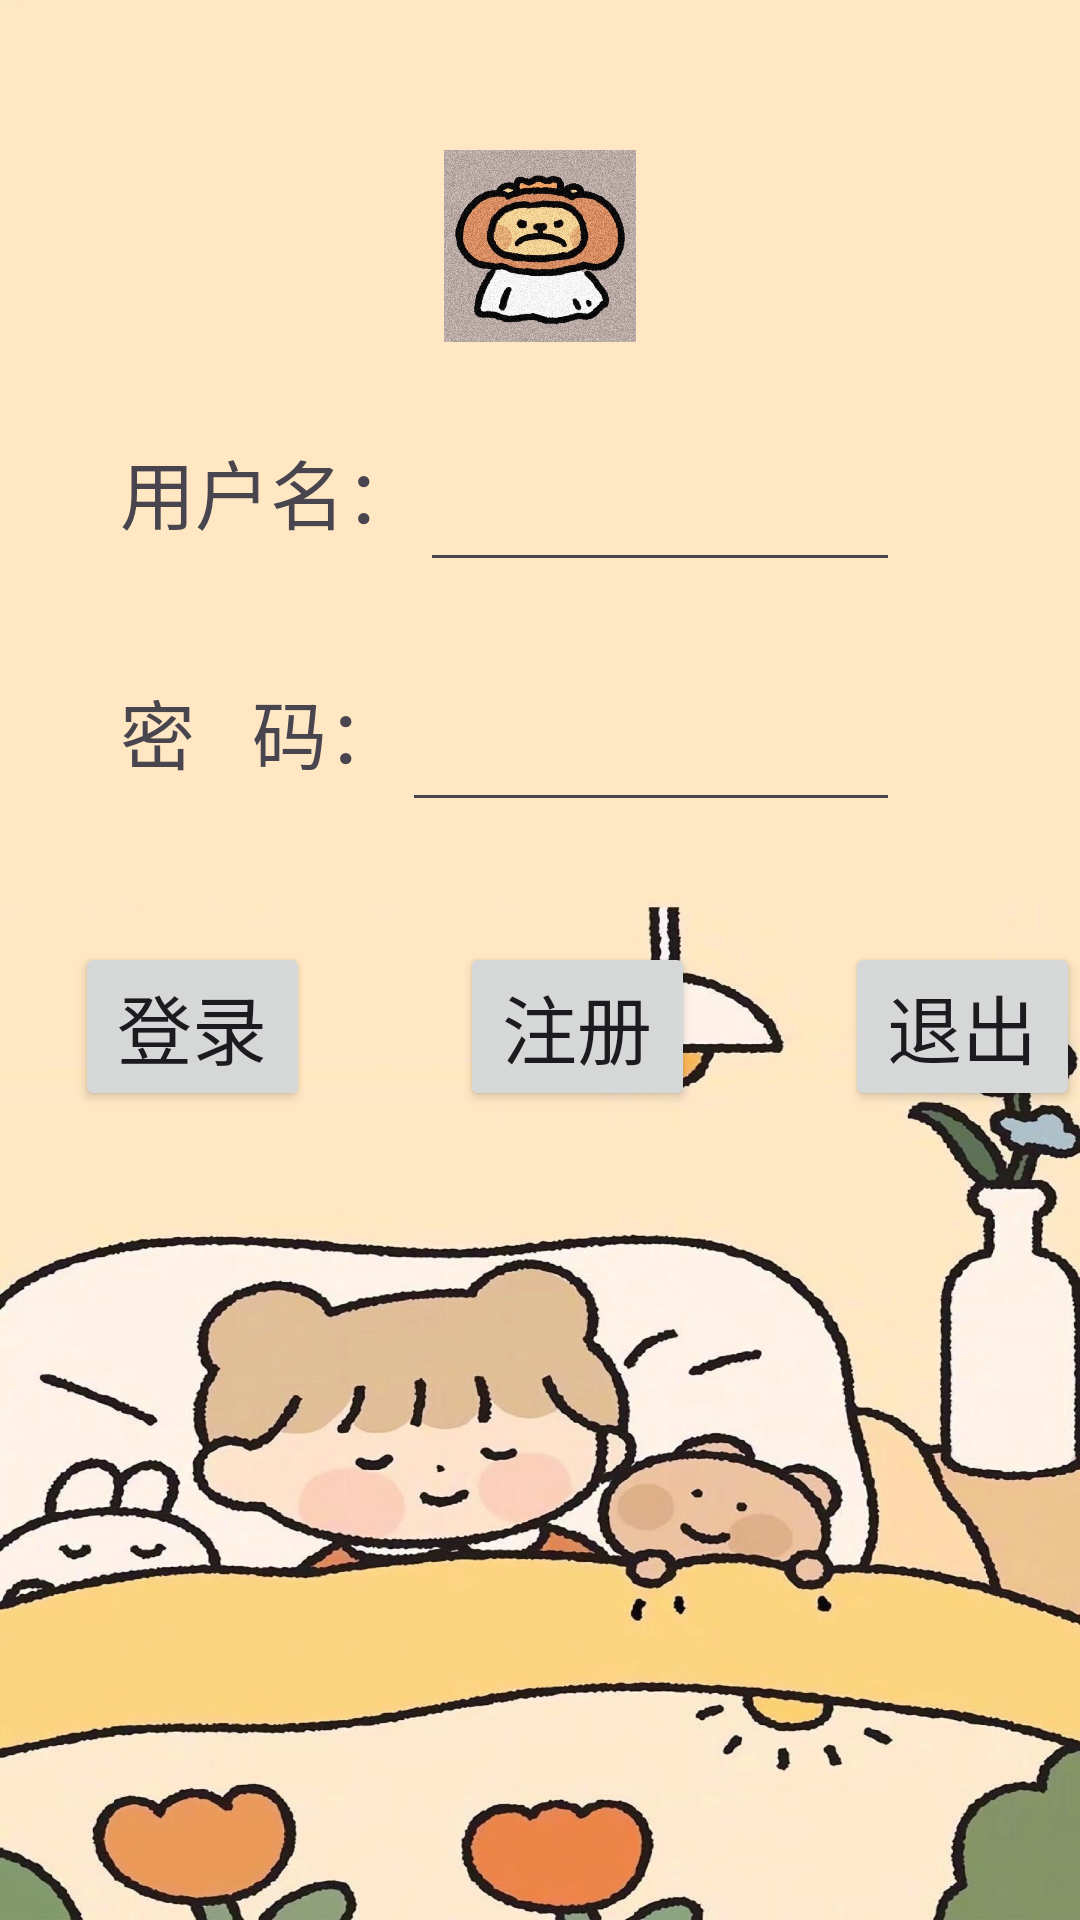

Here is an Android app screen rendered from its layout file. Give the layout XML and the strings, colors and styles it references.
<!-- AndroidManifest.xml: application theme Theme.Tst -->
<!-- res/layout/activity_login.xml -->
<?xml version="1.0" encoding="utf-8"?>
<LinearLayout xmlns:android="http://schemas.android.com/apk/res/android"
xmlns:app="http://schemas.android.com/apk/res-auto"
xmlns:tools="http://schemas.android.com/tools"
android:layout_width="match_parent"
android:layout_height="match_parent"
android:orientation="vertical"
tools:context=".LoginActivity"
android:background="@drawable/back">


<LinearLayout
    android:layout_width="match_parent"
    android:layout_height="wrap_content"
    android:gravity="center"
    android:layout_marginTop="50dp">
    <ImageView
        android:layout_width="64dp"
        android:layout_height="64dp"
        android:background="@drawable/loghead"
        ></ImageView>

</LinearLayout>
<LinearLayout
    android:layout_width="match_parent"
    android:layout_height="wrap_content"
    android:layout_marginTop="20dp"
    android:layout_marginLeft="30dp"
    android:layout_marginRight="30dp"
    android:background="@drawable/user_background">
    <TextView
        android:layout_width="wrap_content"
        android:layout_height="wrap_content"
        android:layout_gravity="center"
        android:text="用户名："
        android:layout_marginLeft="10dp"
        android:textSize="25sp"
        ></TextView>

    <EditText
        android:id="@+id/user_name"
        android:layout_width="match_parent"
        android:layout_height="60dp"
        android:layout_marginRight="30dp"
        android:textColor="@color/colorBlack"
        android:maxLines="1"
        ></EditText>
</LinearLayout>

<LinearLayout
    android:layout_width="match_parent"
    android:layout_height="wrap_content"
    android:layout_marginTop="20dp"
    android:layout_marginLeft="30dp"
    android:layout_marginRight="30dp"
    android:background="@drawable/user_background">
    <TextView
        android:layout_width="wrap_content"
        android:layout_height="wrap_content"
        android:layout_gravity="center"
        android:text="密   码："
        android:layout_marginLeft="10dp"
        android:textSize="25sp"
        ></TextView>

    <EditText
        android:id="@+id/user_password"
        android:layout_width="match_parent"
        android:layout_height="60dp"
        android:layout_marginRight="30dp"
        android:textColor="@color/colorBlack"
        android:maxLines="1"
        android:inputType="textPassword"
        ></EditText>
</LinearLayout>

<LinearLayout
    android:layout_width="match_parent"
    android:layout_height="wrap_content"
    android:layout_marginTop="40dp"
    android:orientation="horizontal">
    <Button
        android:id="@+id/login"
        android:layout_width="0dp"
        android:layout_weight="1"
        android:layout_marginLeft="25dp"
        android:layout_height="wrap_content"
        android:text="登录"
        android:textSize="25sp"
        android:layout_gravity="center"
        ></Button>

    <Button
        android:id="@+id/regist"
        android:layout_width="0dp"
        android:layout_weight="1"
        android:layout_marginRight="25dp"
        android:layout_marginLeft="50dp"
        android:layout_height="wrap_content"
        android:text="注册"
        android:textSize="25dp"
        ></Button>

    <Button
        android:id="@+id/logout"
        android:layout_width="0dp"
        android:layout_weight="1"
        android:layout_marginLeft="25dp"
        android:layout_height="wrap_content"
        android:text="退出"
        android:textSize="25sp"
        android:layout_gravity="center"
        ></Button>

</LinearLayout>

</LinearLayout>
<!-- resources referenced by this layout -->
<resources>
  <color name="colorBlack">#000000</color>
  <!-- drawable back: jpg bitmap (drawable, 187669 bytes) -->
  <!-- drawable loghead: jpg bitmap (drawable, 144143 bytes) -->
  <!-- drawable user_background (drawable) -->
  <?xml version="1.0" encoding="utf-8"?>
  <selector xmlns:android="http://schemas.android.com/apk/res/android">
      <shape xmlns:android="http://schemas.android.com/apk/res/android">
          <stroke
              android:width="1dp"
              android:color="@color/colorBlack"
              android:background="@color/colorAccent"/>
          <corners
              android:radius="100dp"/>
      </shape>
  </selector>
  <style name="Theme.Tst" parent="Base.Theme.Tst" />
  <color name="colorAccent">#E6E6E6</color>
  <style name="Base.Theme.Tst" parent="Theme.Material3.DayNight.NoActionBar">
          
          
      </style>
</resources>
